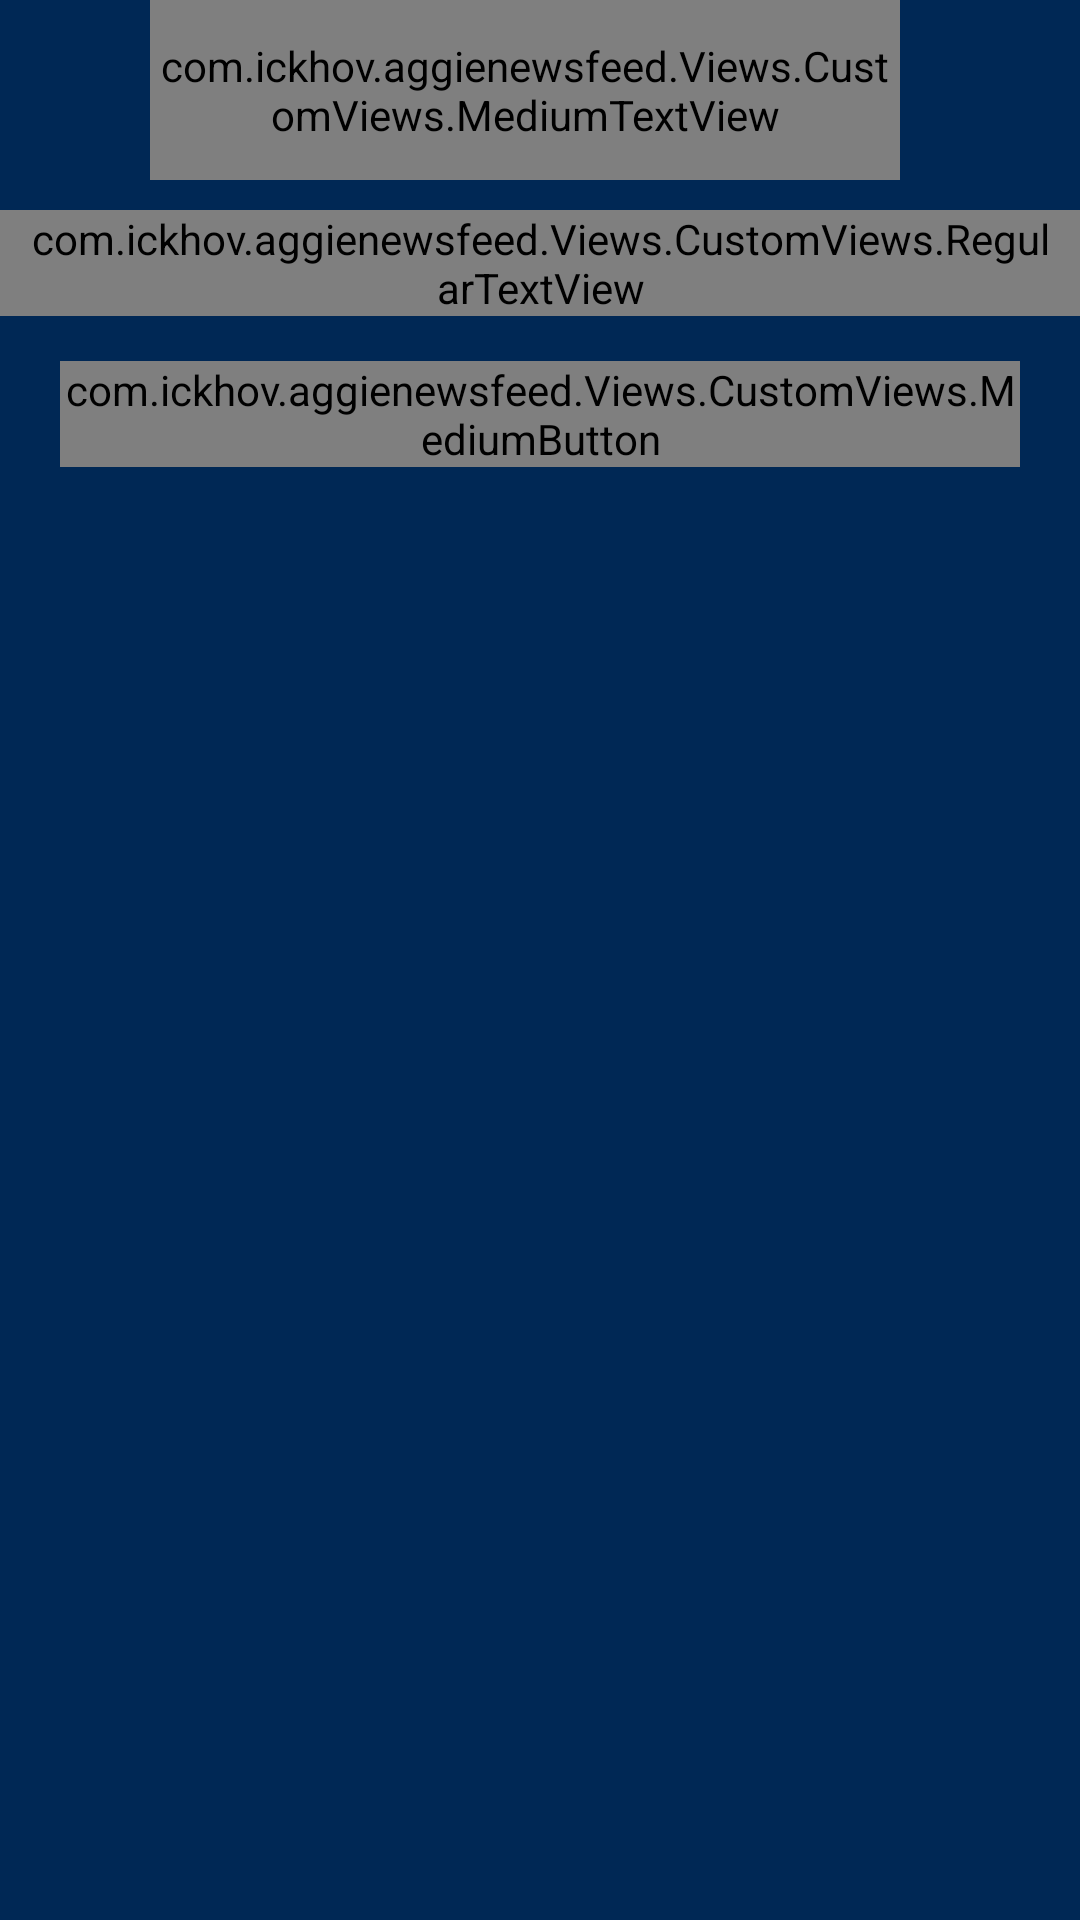

Here is an Android app screen rendered from its layout file. Give the layout XML and the strings, colors and styles it references.
<!-- AndroidManifest.xml: application theme AppTheme -->
<!-- res/layout/activity_news_detail.xml -->
<?xml version="1.0" encoding="utf-8"?>
<android.support.constraint.ConstraintLayout xmlns:android="http://schemas.android.com/apk/res/android"
    xmlns:app="http://schemas.android.com/apk/res-auto"
    xmlns:tools="http://schemas.android.com/tools"
    android:layout_width="match_parent"
    android:layout_height="match_parent"
    tools:context=".Views.NewsDetailActivity"
    android:orientation="vertical"
    android:background="@color/UCDBlue"
    android:id="@+id/activity_news_detail">

    <ImageButton
        android:id="@+id/news_detail_back_btn"
        android:layout_width="50dp"
        android:layout_height="60dp"
        android:background="@null"
        android:contentDescription="@string/back_btn"
        android:scaleType="fitCenter"
        app:srcCompat="@drawable/round_navigate_before_24"
        app:layout_constraintLeft_toLeftOf="parent"
        app:layout_constraintRight_toLeftOf="@id/news_detail_title"
        app:layout_constraintBottom_toTopOf="@id/news_detail_space_2"
        app:layout_constraintTop_toTopOf="parent"
        app:layout_constraintHorizontal_chainStyle="spread" />

    <com.example.aggienewsfeed.Views.CustomViews.MediumTextView
        android:id="@+id/news_detail_title"
        android:layout_width="0dp"
        android:layout_height="60dp"
        android:background="@drawable/rounded_transparent_black"
        android:gravity="center"
        android:text="@string/news_detail"
        android:textSize="30sp"
        android:textColor="@color/white"
        app:layout_constraintLeft_toRightOf="@id/news_detail_back_btn"
        app:layout_constraintRight_toLeftOf="@id/news_detail_space_1"
        app:layout_constraintBottom_toTopOf="@id/news_detail_space_2"
        app:layout_constraintTop_toTopOf="parent"/>

    <Space
        android:id="@+id/news_detail_space_1"
        android:layout_width="60dp"
        android:layout_height="match_parent"
        app:layout_constraintLeft_toRightOf="@id/news_detail_title"
        app:layout_constraintRight_toRightOf="parent"
        app:layout_constraintBottom_toTopOf="@id/news_detail_space_2"
        app:layout_constraintTop_toTopOf="parent"/>

    <Space
        android:id="@+id/news_detail_space_2"
        android:layout_width="match_parent"
        android:layout_height="10dp"
        app:layout_constraintTop_toBottomOf="@id/news_detail_back_btn"
        app:layout_constraintBottom_toTopOf="@id/news_detail_details"/>

    <com.example.aggienewsfeed.Views.CustomViews.RegularTextView
        android:id="@+id/news_detail_details"
        android:layout_width="match_parent"
        android:layout_height="wrap_content"
        android:text="@null"
        android:textSize="15sp"
        android:gravity="start"
        android:textColor="@color/white"
        android:paddingStart="10dp"
        android:paddingEnd="10dp"
        app:layout_constraintTop_toBottomOf="@id/news_detail_space_2"
        app:layout_constraintBottom_toTopOf="@id/news_detail_space_3"/>

    <Space
        android:id="@+id/news_detail_space_3"
        android:layout_width="match_parent"
        android:layout_height="15dp"
        app:layout_constraintTop_toBottomOf="@id/news_detail_details"
        app:layout_constraintBottom_toTopOf="@id/news_detail_web_view_btn"/>

    <com.example.aggienewsfeed.Views.CustomViews.MediumButton
        android:id="@+id/news_detail_web_view_btn"
        android:layout_width="match_parent"
        android:layout_height="wrap_content"
        android:text="@string/web_view"
        android:textColor="@color/white"
        android:background="@drawable/rounded_transparent_black"
        android:layout_marginStart="20dp"
        android:layout_marginEnd="20dp"
        app:layout_constraintTop_toBottomOf="@id/news_detail_space_3"
        />

</android.support.constraint.ConstraintLayout>
<!-- resources referenced by this layout -->
<resources>
  <color name="UCDBlue">#002855</color>
  <color name="white">#FFFFFF</color>
  <!-- drawable rounded_transparent_black (drawable) -->
  <?xml version="1.0" encoding="utf-8"?>
  <shape xmlns:android="http://schemas.android.com/apk/res/android"
      android:shape="rectangle">
  
      <corners
          android:radius="20dp" />
  
      <solid
          android:color="@color/transparent_black"/>
  
  </shape>
  <style name="AppTheme" parent="Theme.AppCompat.NoActionBar">
  
          <item name="colorPrimaryDark">@color/UCDBlue</item>
      </style>
  <color name="transparent_black">#70000000</color>
</resources>
